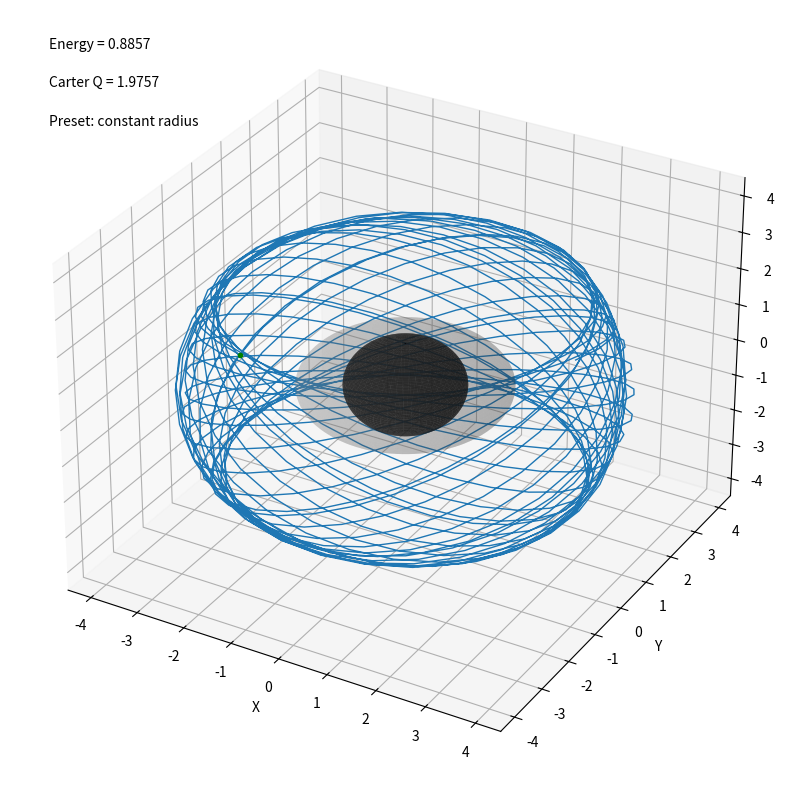
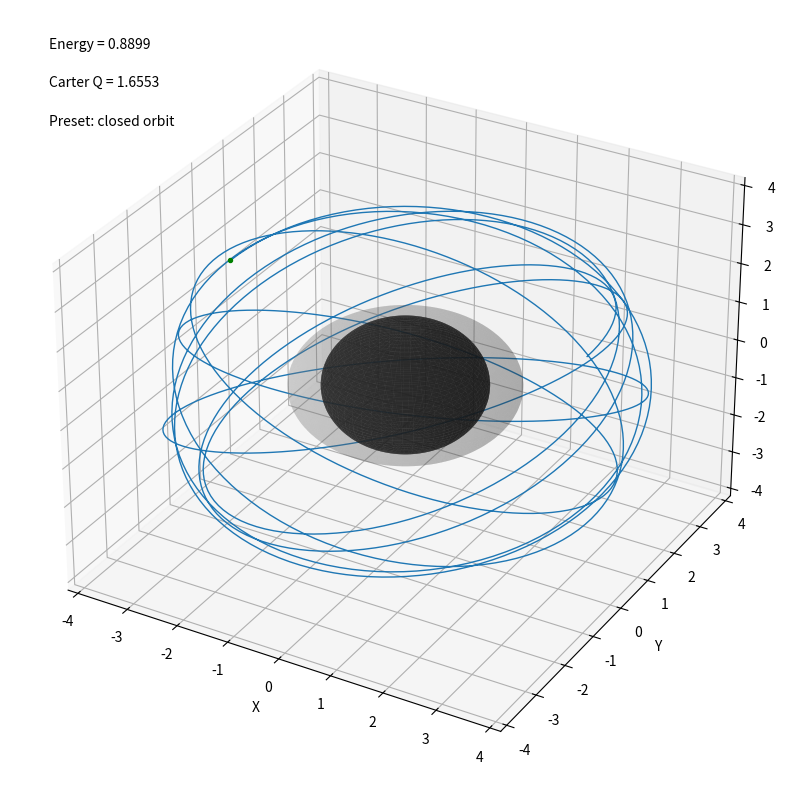
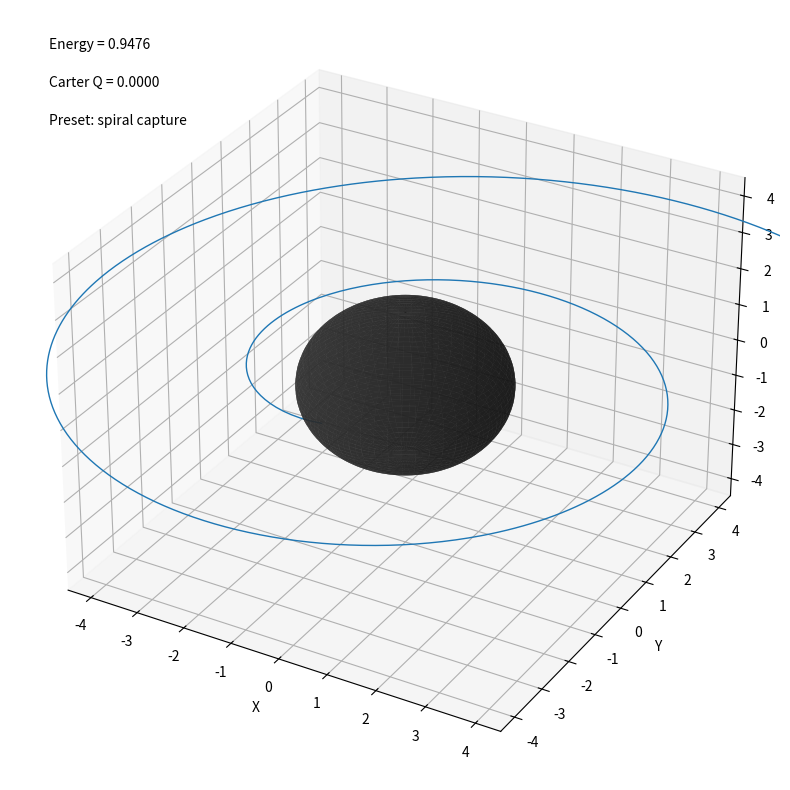
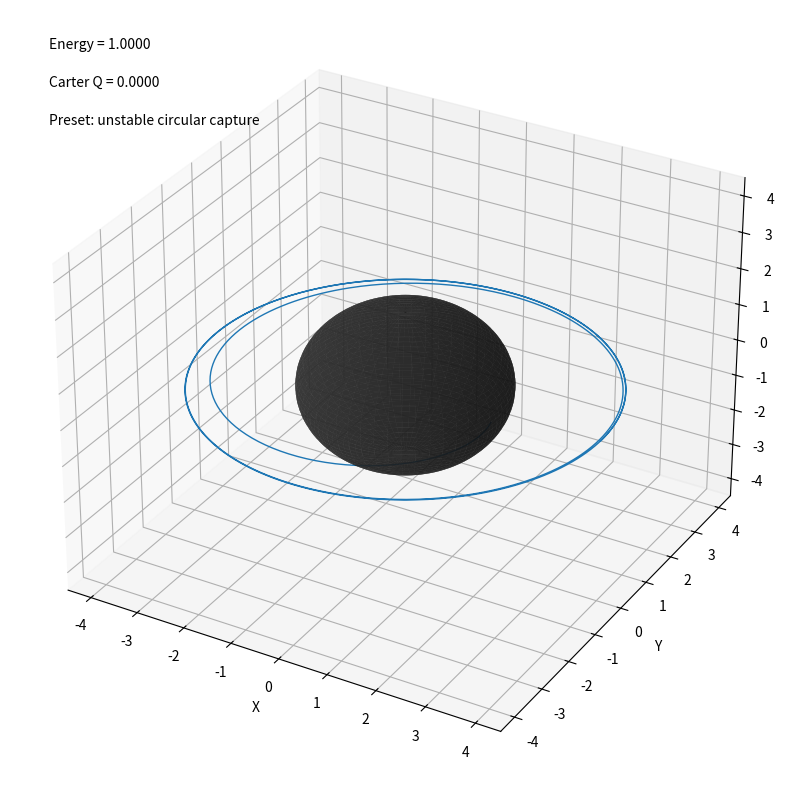
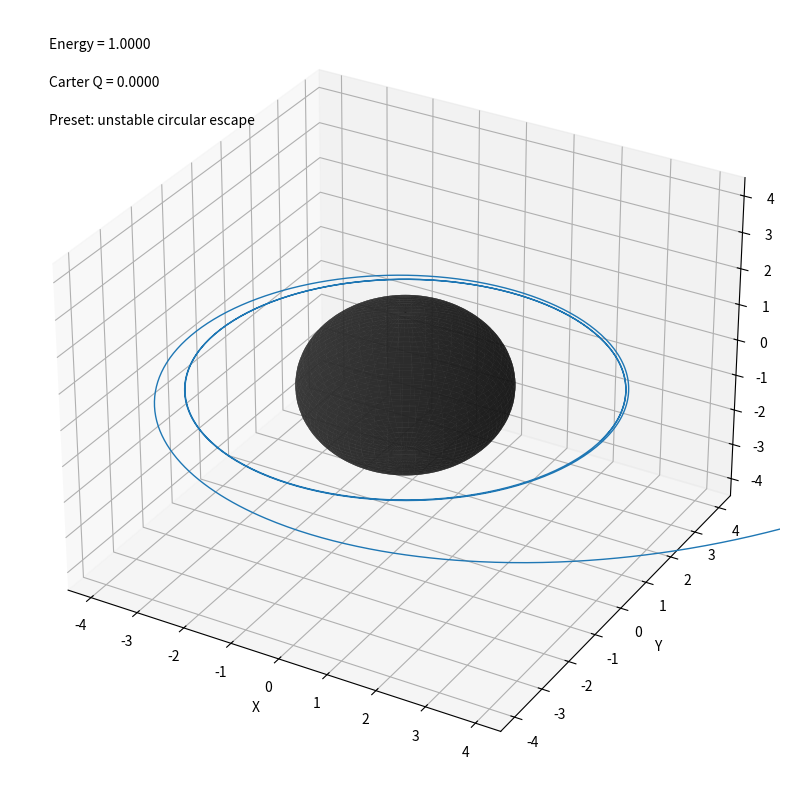
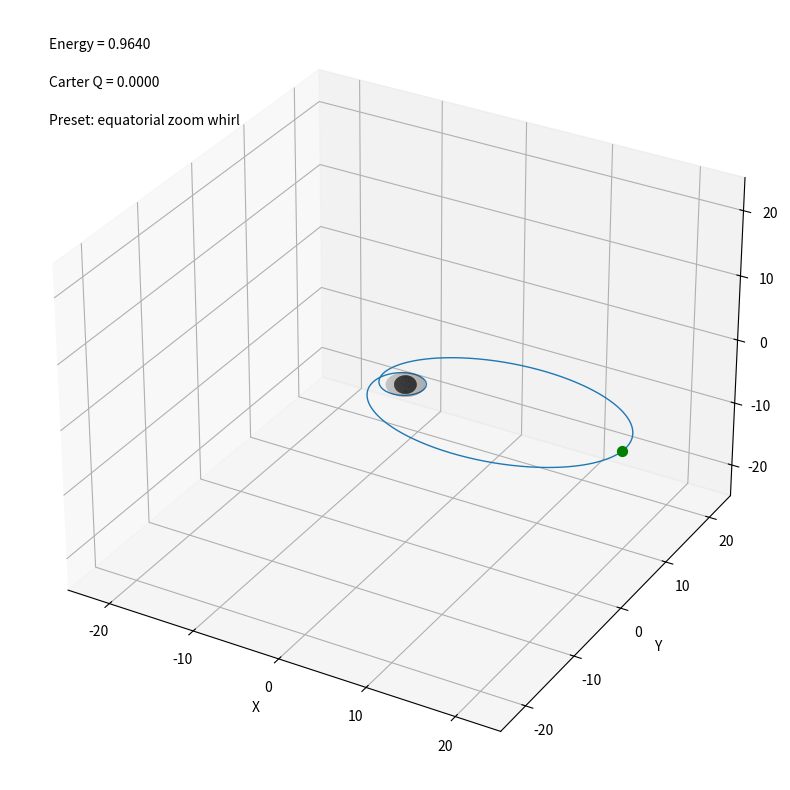
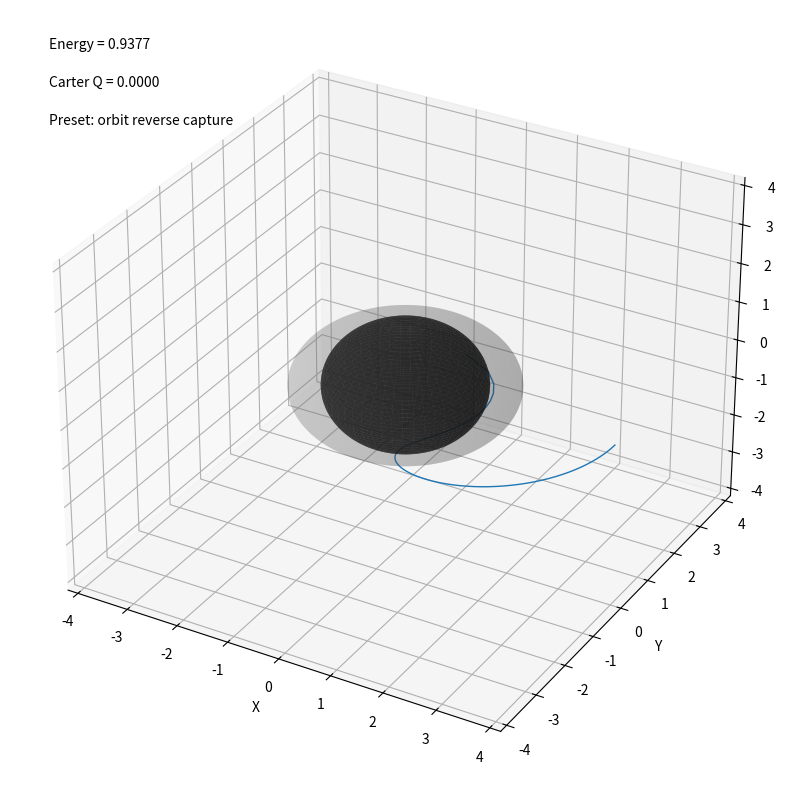
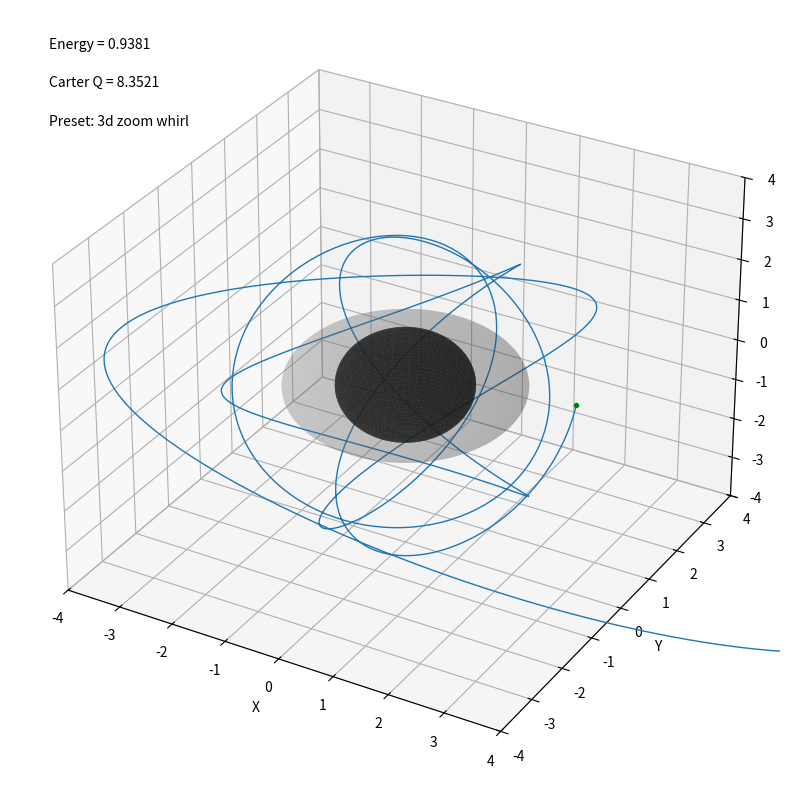

Source code (Python) for these figures, in order:
import numpy as np
from scipy.integrate import solve_ivp
import matplotlib.pyplot as plt
from mpl_toolkits.mplot3d import Axes3D

def calculate_energy(aI, rI, iL, thetaI, pthetaI):
    """Calculate orbital energy Ee using the given parameters."""
    A = (2*aI**2*rI + aI**2*rI**2 + rI**4 + 
         aI**2*(aI**2 + (-2 + rI)*rI)*np.cos(thetaI)**2)
    B = -4*aI*iL*rI
    C = (-aI**2*pthetaI**2 + 2*iL**2*rI + 2*pthetaI**2*rI - aI**2*rI**2 - 
         iL**2*rI**2 - pthetaI**2*rI**2 + 2*rI**3 - rI**4 - 
         iL**2*(aI**2 + (-2 + rI)*rI)*(1/np.tan(thetaI))**2)
    
    discriminant = B**2 - 4*A*C
    Ee = (-B + np.sqrt(discriminant)) / (2*A)
    return Ee

def calculate_carter_constant(aI, Ee, iL, thetaI, pthetaI):
    """Calculate the Carter constant Q."""
    Ce = (pthetaI**2 + np.cos(thetaI)**2 * 
          (aI**2*(1 - Ee**2) + iL**2/(np.sin(thetaI)**2)))
    return Ce

def equations(tau, y, a, L, Ee, Ce):
    """Differential equations for the Kerr geodesics."""
    r, phi, theta, pr, ptheta = y
    
    # Common denominators and terms
    denom1 = a**2 * np.cos(theta)**2 + r**2
    denom2 = a**2 - 2*r + r**2
    sin_theta = np.sin(theta)
    cos_theta = np.cos(theta)
    cot_theta = 1/np.tan(theta)
    csc_theta = 1/sin_theta
    
    # Derivatives
    drdtau = (pr * denom2) / denom1
    
    # dprdtau calculation
    term1 = a**4 * (L - a*Ee)**2 * cos_theta**2
    term2 = a**4 * (L**2 * cos_theta**2 * cot_theta**2 + ptheta**2) * r
    term3 = a**2 * (-a**2 * Ee**2 + 2*a*Ee*L - L**2 + 
                  2*a*Ee*(a*Ee + L)*cos_theta**2 - 
                  4*L**2*cot_theta**2 - 4*ptheta**2)*r**2
    term4 = (4*a**2*Ee**2 - 8*a*Ee*L + 4*L**2 - 
             4*a**2*Ee**2*cos_theta**2 + 
             4*L**2*cot_theta**2 + 2*a**2*L**2*cot_theta**2 + 
             2*(2 + a**2)*ptheta**2)*r**3
    term5 = (-2*a**2*Ee**2 + 6*a*Ee*L - 4*L**2 + 
             a**2*Ee**2*cos_theta**2 - 
             4*L**2*cot_theta**2 - 4*ptheta**2)*r**4
    term6 = (L**2*csc_theta**2 + ptheta**2)*r**5
    term7 = -Ee**2 * r**6
    term8 = pr**2 * denom2**2 * (a**2*cos_theta**2 - r**2 + a**2*r*sin_theta**2)
    
    numerator_pr = (term1 + term2 + term3 + term4 + term5 + term6 + term7 + term8)
    dprdtau = numerator_pr / (denom1**2 * denom2**2)
    
    # dphidtau
    dphidtau = (a**2 * L * cot_theta**2 + 
                2*(a*Ee - L - L*cot_theta**2)*r + 
                L*csc_theta**2 * r**2) / (denom1 * denom2)
    
    # dthetadtau
    dthetadtau = ptheta / denom1
    
    # dpthetadtau
    bracket_term = ((Ce + a**2*(-1 + Ee**2)*cos_theta**2 - L**2*cot_theta**2)*denom2 - 
                   (Ce + (L - a*Ee)**2 + r**2)*denom2 + 
                   (a*L - Ee*(a**2 + r**2))**2)
    
    term1_ptheta = (2*a**2*cos_theta*bracket_term*sin_theta)/denom2
    term2_ptheta = -a**2*ptheta**2*np.sin(2*theta)
    term3_ptheta = -a**2*pr**2*denom2*np.sin(2*theta)
    term4_ptheta = denom1*(2*L**2*cot_theta + 2*L**2*cot_theta**3 - 
                          a**2*(-1 + Ee**2)*np.sin(2*theta))
    
    numerator_ptheta = term1_ptheta + term2_ptheta + term3_ptheta + term4_ptheta
    dpthetadtau = numerator_ptheta / (2*denom1**2)
    
    return [drdtau, dphidtau, dthetadtau, dprdtau, dpthetadtau]

# Preset values
preset_values = {
    'constant_radius': {
        'pT': 1200, 'aI': 0.99, 'rI': 4, 'iL': 2, 
        'thetaI': np.pi/3, 'pthetaI': 0.767851, 'frame': 4.5, 'tailLength': 1200, 'zoomManual': False
    },
    'closed_orbit': {
        'pT': 300, 'aI': 0.9, 'rI': 4, 'iL': 2.148, 
        'thetaI': 1.037, 'pthetaI': 0, 'frame': 4.2, 'tailLength': 350, 'zoomManual': False
    },
    'spiral_capture': {
        'pT': 150, 'aI': 0.0, 'rI': 10, 'iL': 3.5, 
        'thetaI': np.pi/2, 'pthetaI': 0, 'frame': 4.5, 'tailLength': 350, 'zoomManual': False
    },
    'unstable_circular_capture': {
        'pT': 150, 'aI': 0.0, 'rI': 4, 'iL': 3.99999, 
        'thetaI': np.pi/2, 'pthetaI': 0, 'frame': 4.5, 'tailLength': 350, 'zoomManual': False
    },
    'unstable_circular_escape': {
        'pT': 100, 'aI': 0.0, 'rI': 4, 'iL': 4.00001, 
        'thetaI': np.pi/2, 'pthetaI': 0, 'frame': 4.5, 'tailLength': 350, 'zoomManual': False
    },
    'equatorial_zoom_whirl': {
        'pT': 330, 'aI': 0.99, 'rI': 25, 'iL': 2.427, 
        'thetaI': np.pi/2, 'pthetaI': 0, 'frame': 25, 'tailLength': 330, 'zoomManual': False
    },
    'orbit_reverse_capture': {
        'pT': 150, 'aI': 0.9, 'rI': 4, 'iL': -4.5, 
        'thetaI': np.pi/2, 'pthetaI': 0, 'frame': 4.2, 'tailLength': 350, 'zoomManual': False
    },
    '3d_zoom_whirl': {
        'pT': 150, 'aI': 0.99, 'rI': 10, 'iL': 1.05769, 
        'thetaI': np.pi/2, 'pthetaI': 2.89, 'frame': 4, 'tailLength': 150, 'zoomManual': True
    }
}

def plot_orbit(preset_name):
    """Plot the orbit based on the selected preset."""
    params = preset_values[preset_name]
    
    # Calculate energy and Carter constant
    Ee = calculate_energy(params['aI'], params['rI'], params['iL'], 
                         params['thetaI'], params['pthetaI'])
    Ce = calculate_carter_constant(params['aI'], Ee, params['iL'], 
                                  params['thetaI'], params['pthetaI'])
    
    # Initial conditions
    y0 = [params['rI'], 0, params['thetaI'], 0, params['pthetaI']]
    
    # Event for when particle reaches horizon
    def event(tau, y, *args):
        return y[0] - (1 + np.sqrt(1 - params['aI']**2)) * 1.02
    event.terminal = True
    
    # Solve the ODE
    sol = solve_ivp(equations, [0, params['pT']], y0, 
                    args=(params['aI'], params['iL'], Ee, Ce), 
                    events=event, dense_output=True, rtol=1e-8, atol=1e-8)
    
    # Determine if particle plunged
    hole_size = 1 + np.sqrt(1 - params['aI']**2)
    planet_has_plunged = len(sol.t_events[0]) > 0 and abs(sol.y_events[0][-1,0] - hole_size) <= 0.05*hole_size
    
    # Prepare for plotting
    tau_vals = np.linspace(max(0, sol.t[-1] - params['tailLength']), sol.t[-1], 1000)
    solution = sol.sol(tau_vals)
    
    # Convert to Cartesian coordinates
    x = solution[0] * np.sin(solution[2]) * np.cos(solution[1])
    y = solution[0] * np.sin(solution[2]) * np.sin(solution[1])
    z = solution[0] * np.cos(solution[2])
    
    # Create figure
    fig = plt.figure(figsize=(10, 8))
    ax = fig.add_subplot(111, projection='3d')
    
    # Plot orbit
    ax.plot(x, y, z, label='Orbit', linewidth=1)
    
    # Plot black hole
    u = np.linspace(0, 2 * np.pi, 100)
    v = np.linspace(0, np.pi, 100)
    xs = hole_size * np.outer(np.cos(u), np.sin(v))
    ys = hole_size * np.outer(np.sin(u), np.sin(v))
    zs = hole_size * np.outer(np.ones(np.size(u)), np.cos(v))
    ax.plot_surface(xs, ys, zs, color='black', alpha=0.7)
    
    # Plot ergosphere
    outer_ergo = 2  # Outer boundary of ergosphere
    xs_ergo = outer_ergo * np.outer(np.cos(u), np.sin(v))
    ys_ergo = outer_ergo * np.outer(np.sin(u), np.sin(v))
    zs_ergo = hole_size * np.outer(np.ones(np.size(u)), np.cos(v))
    ax.plot_surface(xs_ergo, ys_ergo, zs_ergo, color='gray', alpha=0.2)
    
    # Plot planet if it hasn't plunged
    if not planet_has_plunged:
        planet_size = 0.02 * params['frame']
        planet_pos = [x[-1], y[-1], z[-1]]
        ax.scatter(*planet_pos, color='green', s=100*planet_size)
    
    # Set view and limits
    ax.set_xlim([-params['frame'], params['frame']])
    ax.set_ylim([-params['frame'], params['frame']])
    ax.set_zlim([-params['frame'], params['frame']])
    ax.set_xlabel('X')
    ax.set_ylabel('Y')
    ax.set_zlabel('Z')
    
    # Add text annotations
    ax.text2D(0.05, 0.95, f"Energy = {Ee:.4f}", transform=ax.transAxes)
    ax.text2D(0.05, 0.90, f"Carter Q = {Ce:.4f}", transform=ax.transAxes)
    ax.text2D(0.05, 0.85, f"Preset: {preset_name.replace('_', ' ')}", transform=ax.transAxes)
    
    plt.tight_layout()
    plt.show()

# Plot all available orbits
for preset_name in preset_values.keys():
    plot_orbit(preset_name)